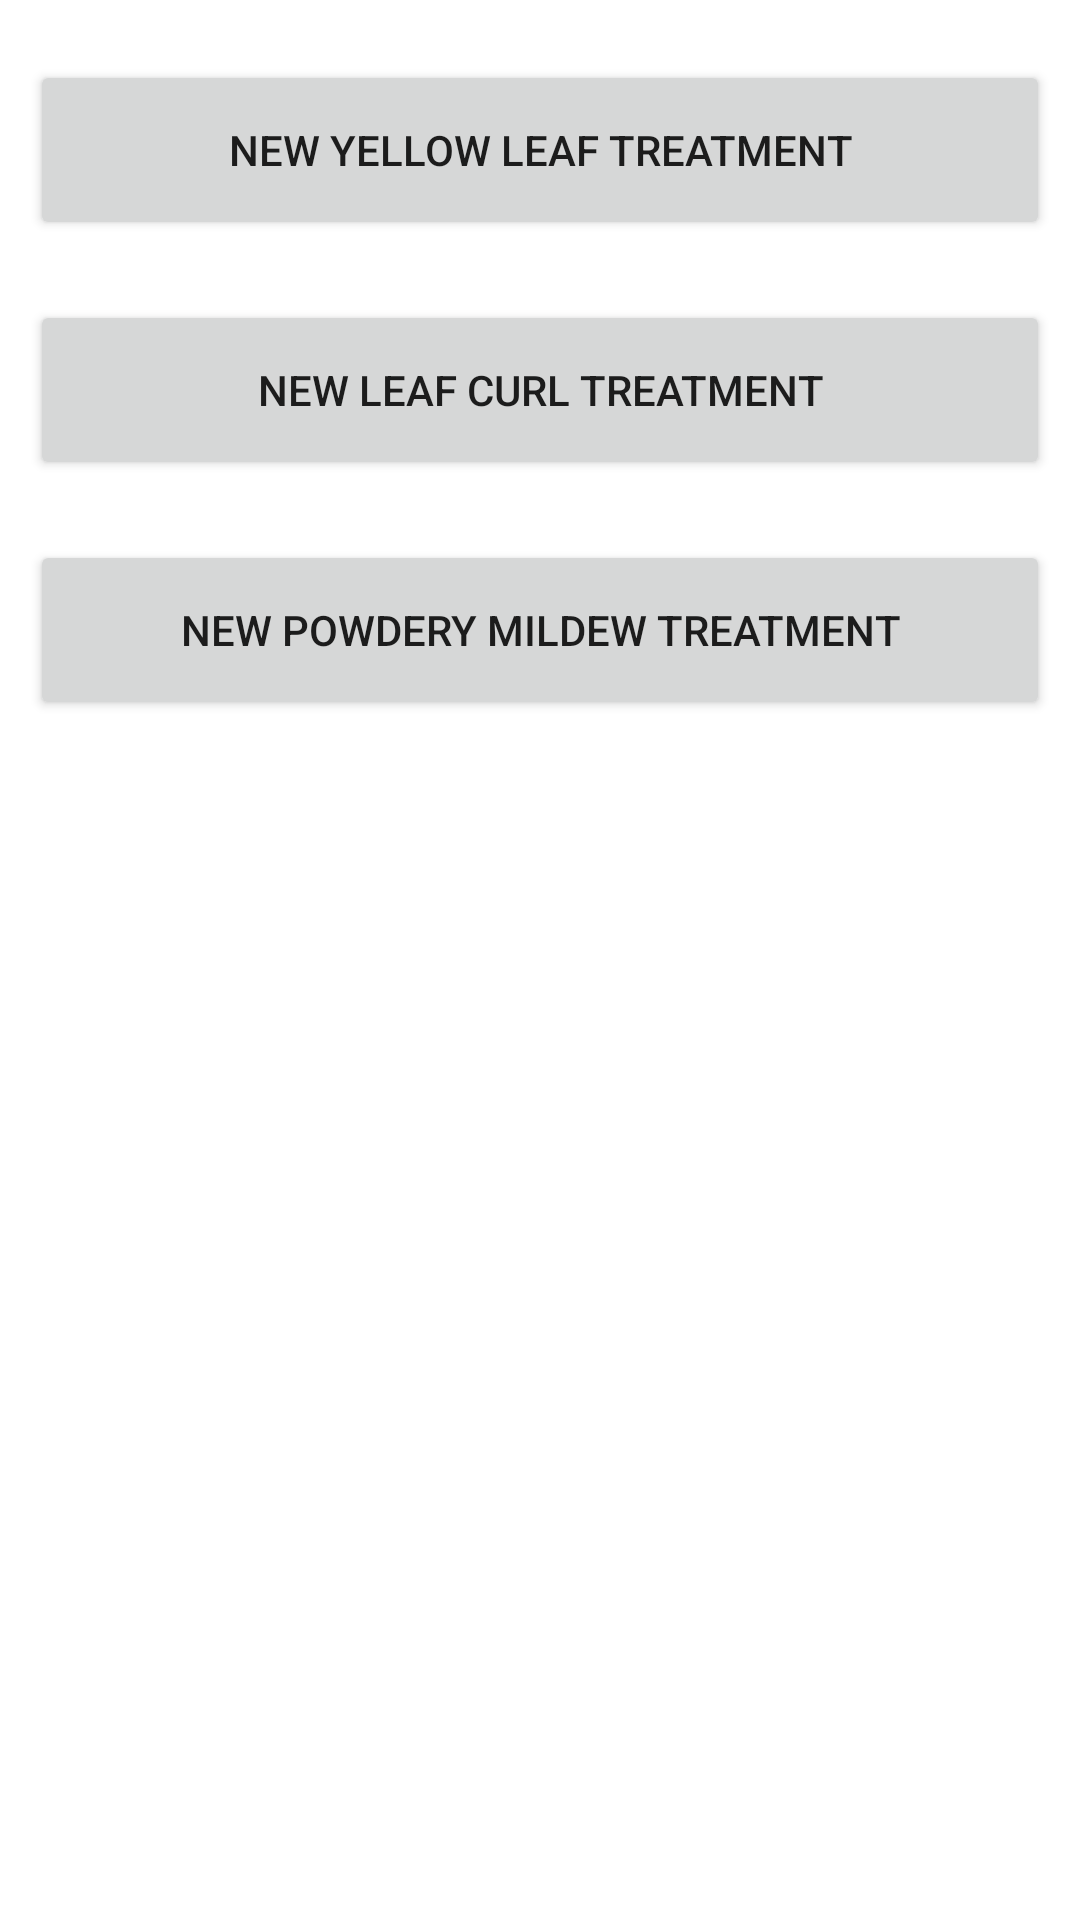

Layout XML and referenced resources for this Android screen:
<!-- AndroidManifest.xml: application theme Theme.Bellpepper_Classify -->
<!-- res/layout/activity_editrecommendation.xml -->
<?xml version="1.0" encoding="utf-8"?>
<RelativeLayout
    xmlns:android="http://schemas.android.com/apk/res/android"
    xmlns:tools="http://schemas.android.com/tools"
    xmlns:app="http://schemas.android.com/apk/res-auto"
    android:layout_width="match_parent"
    android:layout_height="match_parent"
    tools:context=".Editrecommendation">

    <LinearLayout
        android:layout_width="match_parent"
        android:layout_height="wrap_content"
        android:orientation="vertical"
        >

        <Button
            android:id="@+id/newYellowLeaf"
            android:layout_width="match_parent"
            android:layout_height="60dp"
            android:layout_marginHorizontal="10dp"
            android:layout_marginVertical="20dp"

            android:text="New Yellow Leaf Treatment" />

        <Button
            android:id="@+id/newleafcurl"
            android:layout_width="match_parent"
            android:layout_height="60dp"
            android:layout_marginHorizontal="10dp"

            android:text="New Leaf Curl Treatment"/>

        <Button
            android:id="@+id/newpowderymildew"
            android:layout_width="match_parent"
            android:layout_height="60dp"
            android:layout_marginHorizontal="10dp"
            android:layout_marginVertical="20dp"

            android:text="New Powdery Mildew Treatment"/>
    </LinearLayout>




</RelativeLayout>
<!-- resources referenced by this layout -->
<resources>
  <style name="Theme.Bellpepper_Classify" parent="Theme.MaterialComponents.DayNight.DarkActionBar">
          
          <item name="colorPrimary">@color/purple_500</item>
          <item name="colorPrimaryVariant">@color/purple_700</item>
          <item name="colorOnPrimary">@color/white</item>
          
          <item name="colorSecondary">@color/teal_200</item>
          <item name="colorSecondaryVariant">@color/teal_700</item>
          <item name="colorOnSecondary">@color/black</item>
          
          <item name="android:statusBarColor">?attr/colorPrimaryVariant</item>
          
      </style>
  <color name="purple_500">#800080</color>
  <color name="purple_700">#8B008B</color>
  <color name="white">#FFFFFFFF</color>
  <color name="teal_200">#008B8B</color>
  <color name="teal_700">#008080</color>
  <color name="black">#FF000000</color>
</resources>
